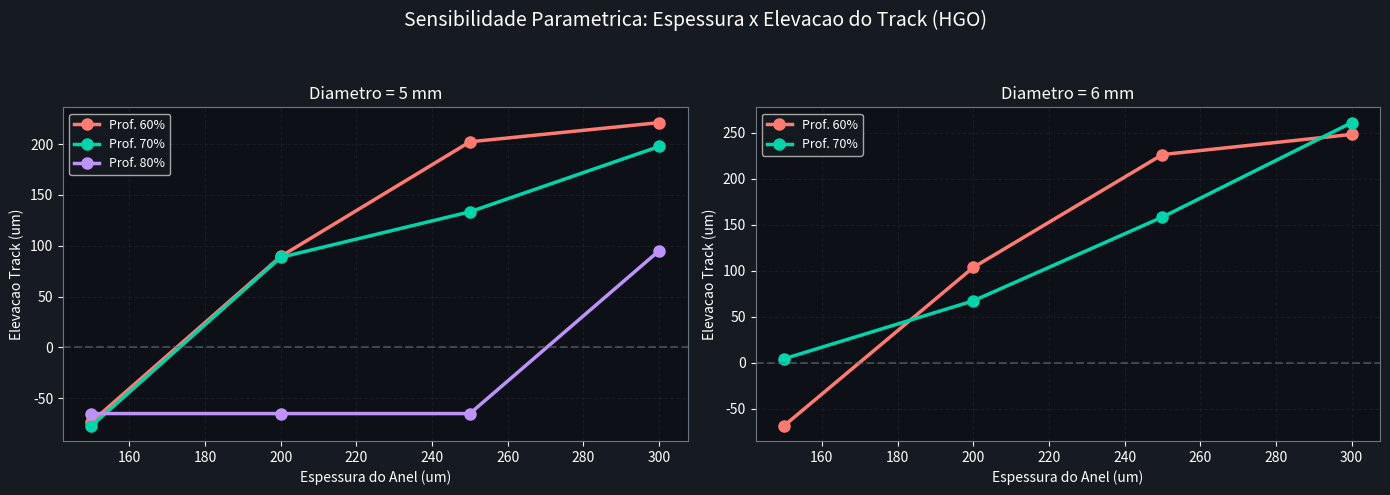
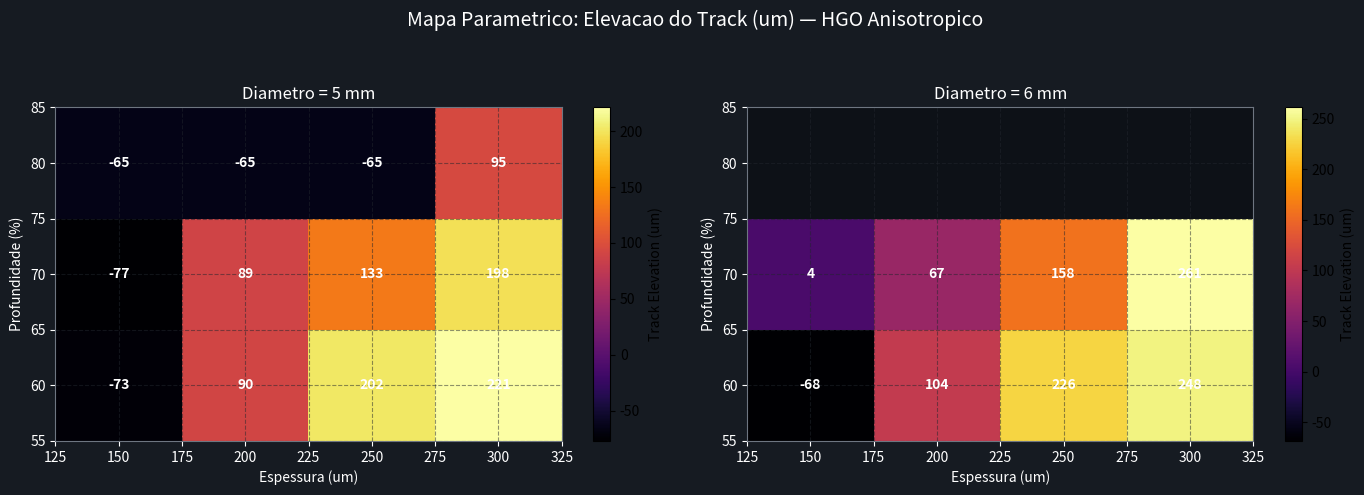
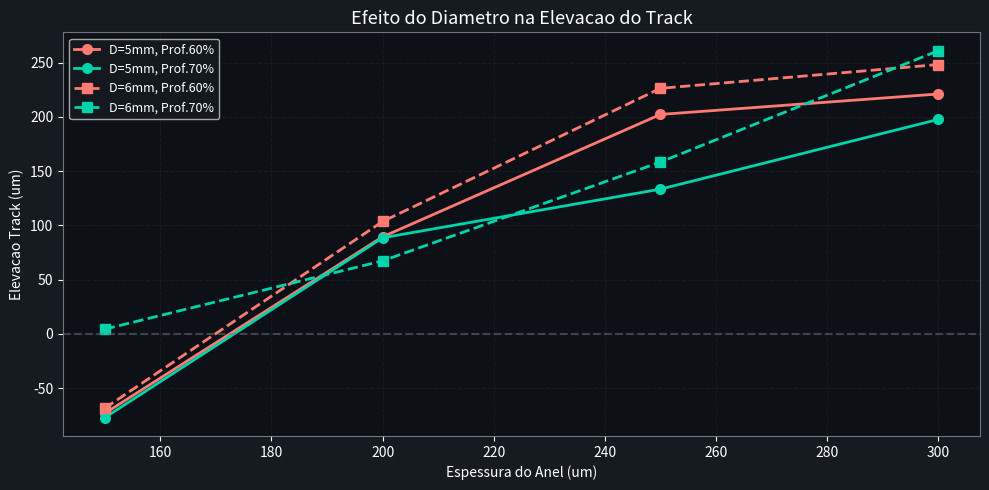

Reproduce these figures in Python, in order.
"""
plot_parametric.py -- Gerar graficos parametricos a partir dos dados ja rodados.
"""
import numpy as np
import matplotlib.pyplot as plt

# Resultados extraidos do output do parametric_study.py
# Format: (label, diam, depth_pct, thick_um, dz_apex, dz_track)
data = [
    ("D5_d60_t150", 5.0, 60, 150,  18.05, -73.27),
    ("D5_d60_t200", 5.0, 60, 200,  17.95,  89.50),
    ("D5_d60_t250", 5.0, 60, 250,  17.95, 202.30),
    ("D5_d60_t300", 5.0, 60, 300,  17.95, 221.16),
    ("D5_d70_t150", 5.0, 70, 150,  17.95, -77.17),
    ("D5_d70_t200", 5.0, 70, 200,  17.58,  88.60),
    ("D5_d70_t250", 5.0, 70, 250,  17.95, 133.44),
    ("D5_d70_t300", 5.0, 70, 300,  17.94, 197.72),
    ("D5_d80_t150", 5.0, 80, 150,  17.92, -65.11),
    ("D5_d80_t200", 5.0, 80, 200,  17.92, -65.11),
    ("D5_d80_t250", 5.0, 80, 250,  17.92, -65.11),
    ("D5_d80_t300", 5.0, 80, 300,  17.96,  95.15),
    ("D6_d60_t150", 6.0, 60, 150,  18.04, -68.47),
    ("D6_d60_t200", 6.0, 60, 200,  17.89, 103.63),
    ("D6_d60_t250", 6.0, 60, 250,  17.87, 226.36),
    ("D6_d60_t300", 6.0, 60, 300,  17.77, 248.28),
    ("D6_d70_t150", 6.0, 70, 150,  17.93,   4.36),
    ("D6_d70_t200", 6.0, 70, 200,  17.89,  67.35),
    ("D6_d70_t250", 6.0, 70, 250,  17.87, 158.43),
    ("D6_d70_t300", 6.0, 70, 300,  17.67, 261.07),
]

DARK_BG = "#161B22"
DARK_FG = "#0D1117"
GRID_COLOR = "#21262D"
SPINE_COLOR = "#6E7681"

def _style(ax):
    ax.set_facecolor(DARK_FG)
    ax.tick_params(colors="white")
    for s in ax.spines.values():
        s.set_color(SPINE_COLOR)
    ax.grid(color=GRID_COLOR, linestyle="--", alpha=0.5)

DEPTHS = [60, 70, 80]
THICKNESSES = [150, 200, 250, 300]
DIAMETERS = [5.0, 6.0]
colors_depth = {60: "#FF7B72", 70: "#00D4AA", 80: "#BD93F9"}

# ---- Plot 1: Espessura vs Track Elevation ----
fig, axes = plt.subplots(1, 2, figsize=(14, 5), facecolor=DARK_BG)
for ax_idx, diam in enumerate(DIAMETERS):
    ax = axes[ax_idx]
    _style(ax)
    ax.set_title(f"Diametro = {diam:.0f} mm", color="white", fontsize=12)
    for depth in DEPTHS:
        subset = [(d[3], d[5]) for d in data if d[1] == diam and d[2] == depth]
        if not subset:
            continue
        thicks = [s[0] for s in subset]
        tracks = [s[1] for s in subset]
        ax.plot(thicks, tracks, marker="o", linewidth=2.5, markersize=8,
                color=colors_depth[depth], label=f"Prof. {depth}%")
    ax.axhline(0, color=SPINE_COLOR, linestyle="--", alpha=0.5)
    ax.set_xlabel("Espessura do Anel (um)", color="white")
    ax.set_ylabel("Elevacao Track (um)", color="white")
    ax.legend(facecolor=DARK_BG, labelcolor="white", fontsize=9)
fig.suptitle("Sensibilidade Parametrica: Espessura x Elevacao do Track (HGO)",
             color="white", fontsize=14)
fig.tight_layout(rect=[0, 0, 1, 0.93])
fig.savefig("parametric_track_elevation.png", dpi=150)
print("Saved: parametric_track_elevation.png")

# ---- Plot 2: Heatmaps ----
fig, axes = plt.subplots(1, 2, figsize=(14, 5), facecolor=DARK_BG)
for ax_idx, diam in enumerate(DIAMETERS):
    ax = axes[ax_idx]
    _style(ax)
    ax.set_title(f"Diametro = {diam:.0f} mm", color="white", fontsize=12)
    grid = np.full((len(DEPTHS), len(THICKNESSES)), np.nan)
    for d in data:
        if d[1] == diam:
            try:
                di = DEPTHS.index(d[2])
                ti = THICKNESSES.index(d[3])
                grid[di, ti] = d[5]
            except ValueError:
                pass
    im = ax.imshow(grid, aspect="auto", cmap="inferno", origin="lower",
                   extent=[125, 325, 55, 85])
    for di, depth in enumerate(DEPTHS):
        for ti, thick in enumerate(THICKNESSES):
            if not np.isnan(grid[di, ti]):
                ax.text(thick, depth, f"{grid[di, ti]:.0f}",
                        ha="center", va="center",
                        color="white", fontsize=10, fontweight="bold")
    ax.set_xlabel("Espessura (um)", color="white")
    ax.set_ylabel("Profundidade (%)", color="white")
    plt.colorbar(im, ax=ax, label="Track Elevation (um)")
fig.suptitle("Mapa Parametrico: Elevacao do Track (um) — HGO Anisotropico",
             color="white", fontsize=14)
fig.tight_layout(rect=[0, 0, 1, 0.93])
fig.savefig("parametric_heatmap.png", dpi=150)
print("Saved: parametric_heatmap.png")

# ---- Plot 3: Comparacao D5 vs D6 ----
fig, ax = plt.subplots(figsize=(10, 5), facecolor=DARK_BG)
_style(ax)
for diam, ls, marker in [(5.0, "-", "o"), (6.0, "--", "s")]:
    for depth in [60, 70]:
        subset = [(d[3], d[5]) for d in data if d[1] == diam and d[2] == depth]
        if not subset:
            continue
        thicks = [s[0] for s in subset]
        tracks = [s[1] for s in subset]
        ax.plot(thicks, tracks, marker=marker, linewidth=2, markersize=7,
                linestyle=ls, color=colors_depth[depth],
                label=f"D={diam:.0f}mm, Prof.{depth}%")
ax.axhline(0, color=SPINE_COLOR, linestyle="--", alpha=0.5)
ax.set_xlabel("Espessura do Anel (um)", color="white")
ax.set_ylabel("Elevacao Track (um)", color="white")
ax.set_title("Efeito do Diametro na Elevacao do Track", color="white", fontsize=13)
ax.legend(facecolor=DARK_BG, labelcolor="white", fontsize=9)
fig.tight_layout()
fig.savefig("parametric_diameter_comparison.png", dpi=150)
print("Saved: parametric_diameter_comparison.png")
